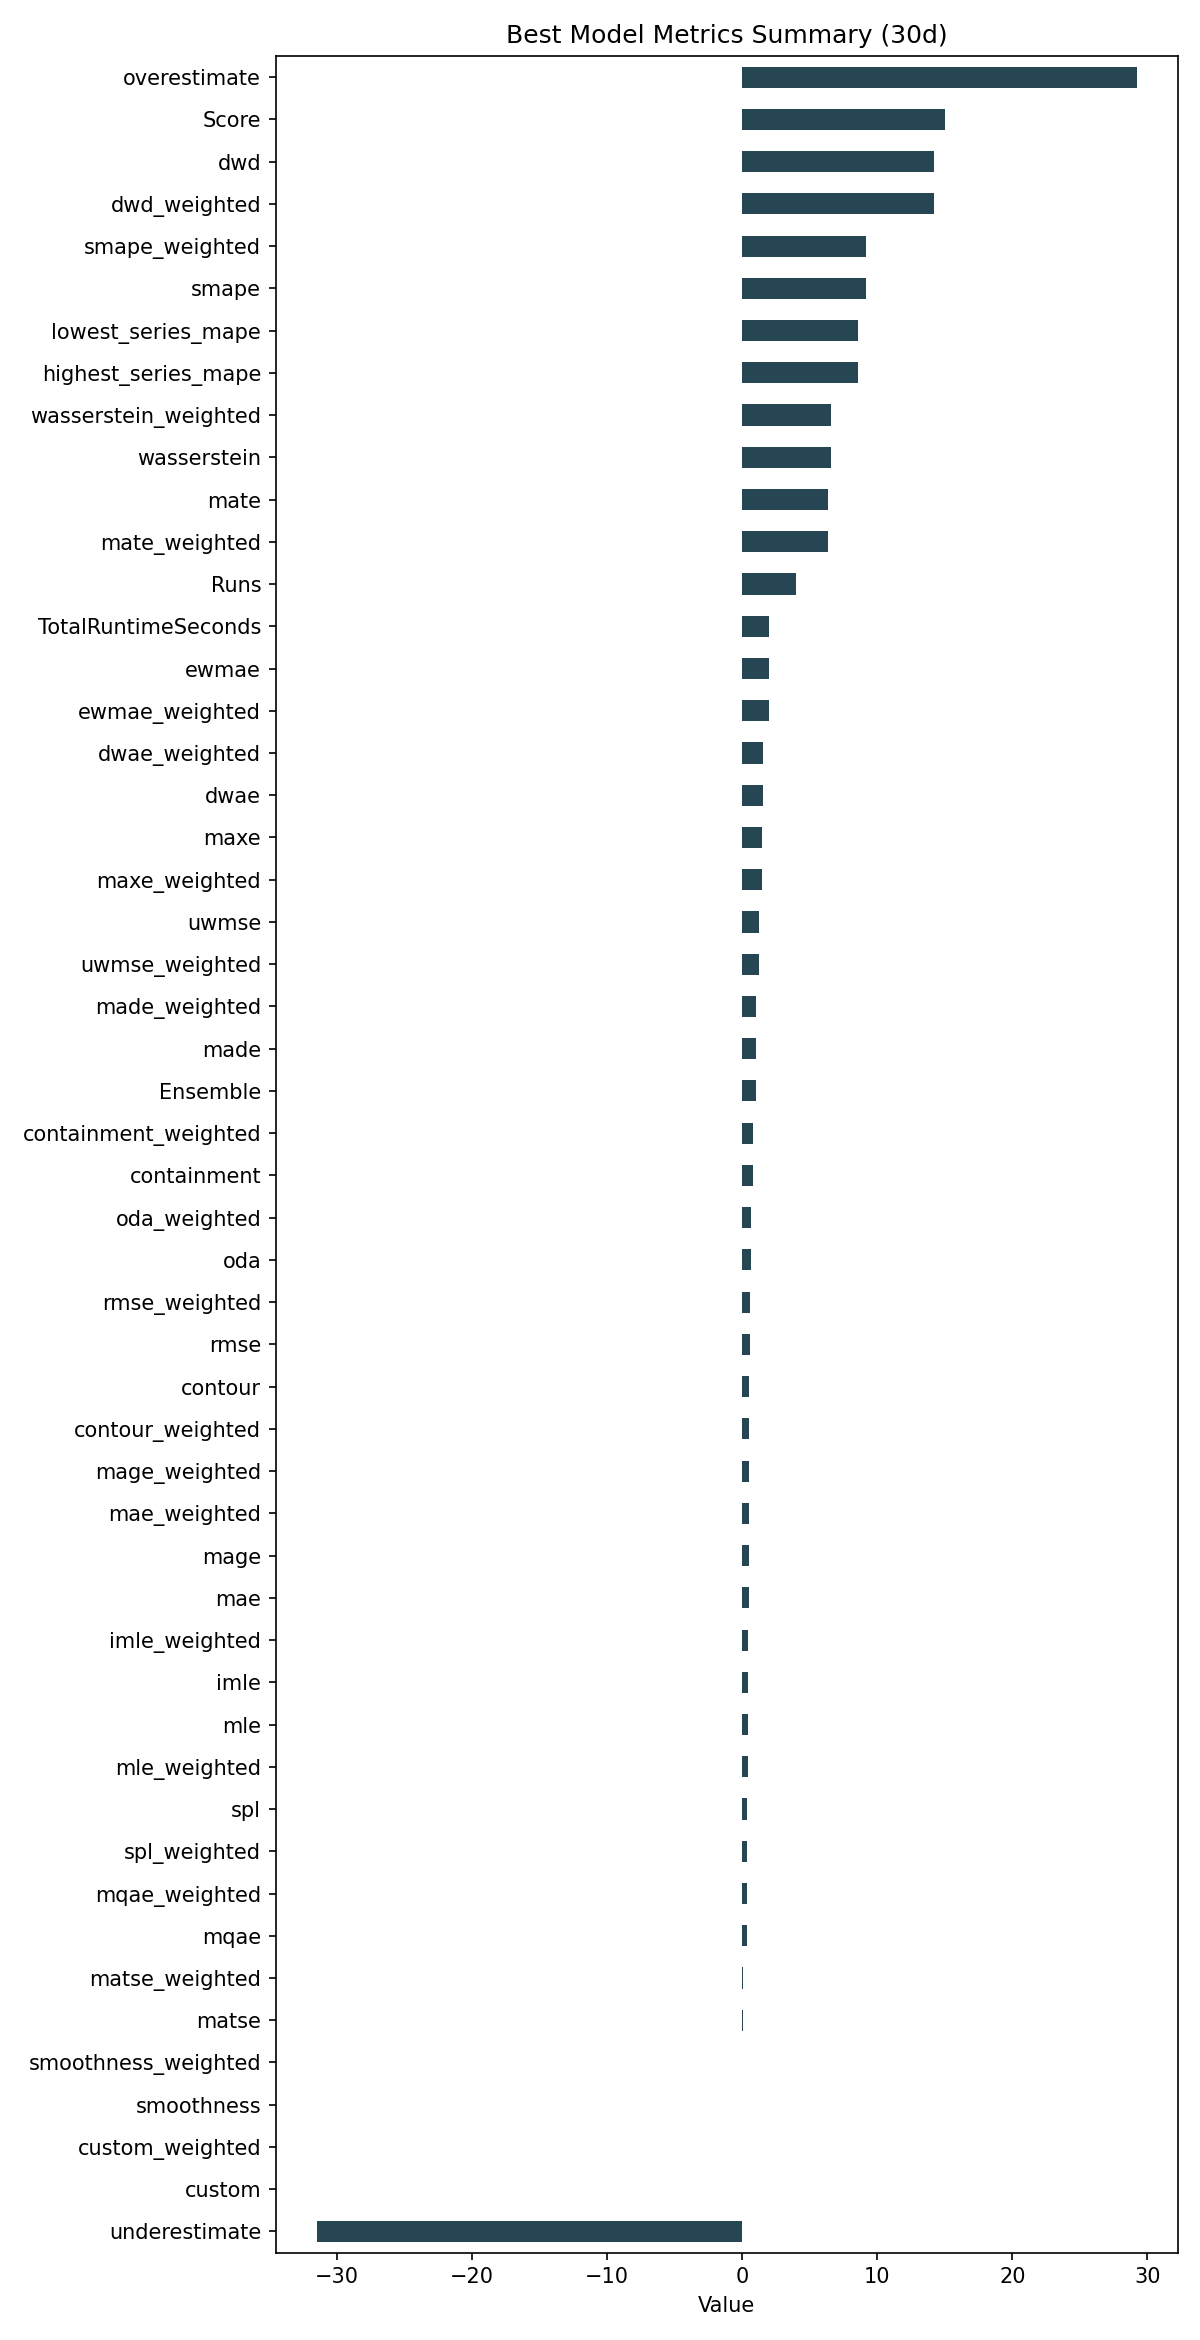

The file beside this chart, header and first rows:
ID, Model, ModelParameters, TransformationParameters, Ensemble, Runs, smape, mae, rmse, made, mage, custom, underestimate, mle, overestimate, imle, spl, containment, contour, maxe, oda, dwae, mqae, ewmae
990deb2e37e917cc555cb25bf97fef34, Ensemble, {"model_name": "BestN", "model_count": 3…, {"fillna": "ffill", "transformations": {…, 1, 4, 9.2, 0.5054, 0.6097, 1.03, 0.5054, 0.0, -31.46, 0.444, 29.19, 0.4451, 0.4042, 0.8333, 0.525, 1.511, 0.6917, 1.579, 0.3956, 1.98
